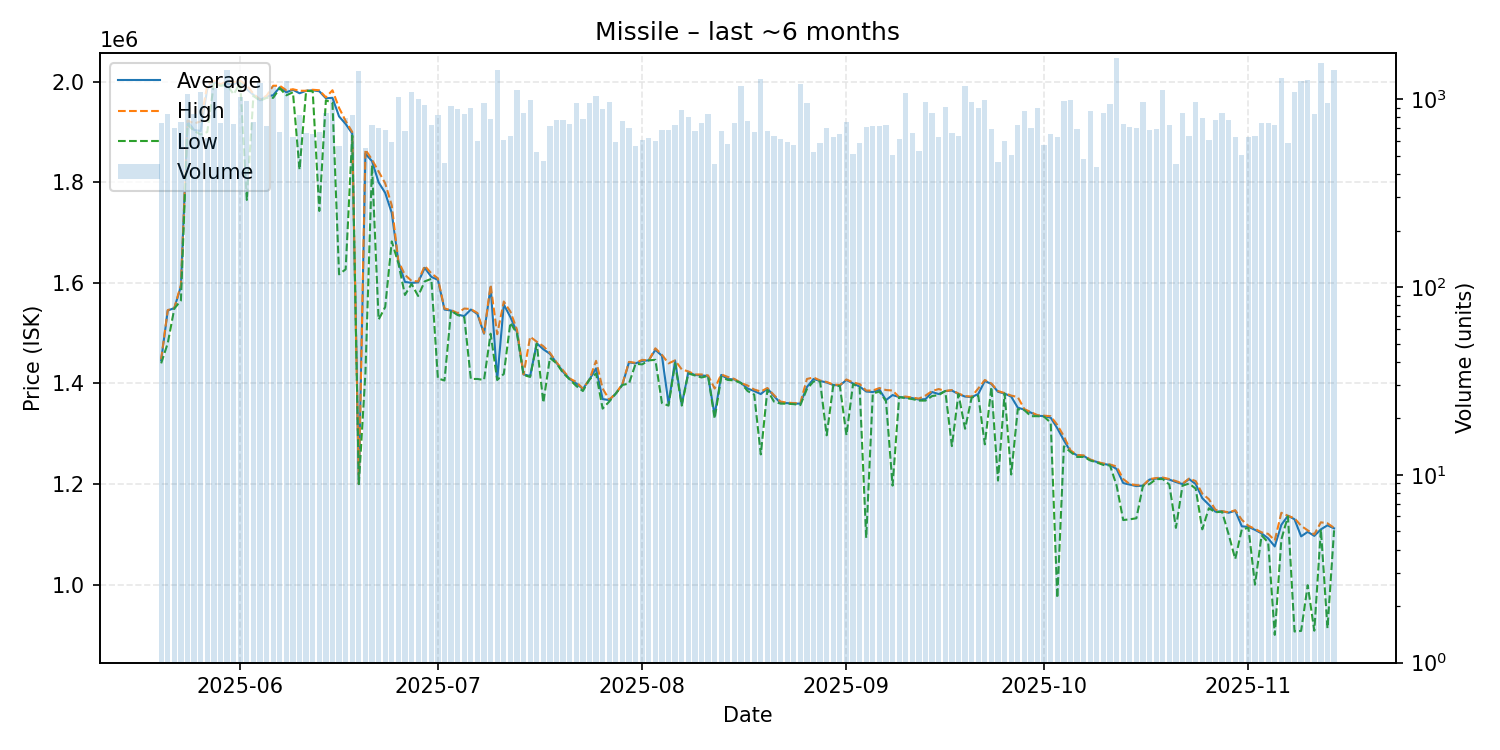

Source data for this figure (header and first rows):
date, average, highest, lowest, order_count, volume
2025-05-20, 1446000, 1448000, 1440000, 279, 749
2025-05-21, 1545000, 1546000, 1480000, 279, 831
2025-05-22, 1550000, 1550000, 1549000, 222, 699
2025-05-23, 1593000, 1596000, 1565000, 317, 761
2025-05-24, 1922000, 1923000, 1915000, 393, 1069
2025-05-25, 1904000, 1917000, 1902000, 384, 838
2025-05-26, 1902000, 1921000, 1895000, 341, 1087
2025-05-27, 1986000, 1993000, 1900000, 250, 621
2025-05-28, 2000000, 2002000, 1996000, 340, 1143
2025-05-29, 1993000, 1995000, 1992000, 324, 744
2025-05-30, 1996000, 2001000, 1993500, 333, 1431
2025-05-31, 1995000, 1999000, 1975000, 338, 739
2025-06-01, 2001000, 2002000, 1998000, 377, 1029
2025-06-02, 1985000, 1993000, 1765000, 330, 983
2025-06-03, 1974000, 1976000, 1972000, 309, 754
2025-06-04, 1963000, 1965000, 1962000, 304, 1220
2025-06-05, 1971000, 1972000, 1968000, 332, 718
2025-06-06, 1973000, 1992000, 1968000, 314, 1182
2025-06-07, 1989000, 1992000, 1987000, 329, 667
2025-06-08, 1979000, 1983000, 1973000, 453, 1247
2025-06-09, 1984000, 1985000, 1979000, 258, 630
2025-06-10, 1977000, 1982000, 1825000, 283, 820
2025-06-11, 1982000, 1982000, 1982000, 245, 664
2025-06-12, 1983000, 1984000, 1981000, 232, 654
2025-06-13, 1981000, 1983000, 1743000, 310, 671
2025-06-14, 1967000, 1969000, 1963000, 341, 842
2025-06-15, 1968000, 1983000, 1958000, 347, 1002
2025-06-16, 1931000, 1948000, 1617000, 245, 566
2025-06-17, 1916000, 1922000, 1627000, 280, 795
2025-06-18, 1897000, 1900000, 1893000, 362, 826
2025-06-19, 1200000, 1200000, 1200000, 297, 1420
2025-06-20, 1857000, 1865000, 1421000, 307, 553
2025-06-21, 1842000, 1845000, 1834000, 323, 729
2025-06-22, 1800000, 1821500, 1527000, 292, 705
2025-06-23, 1779000, 1798000, 1552000, 290, 682
2025-06-24, 1739000, 1754000, 1682500, 283, 590
2025-06-25, 1642000, 1643000, 1639000, 275, 1023
2025-06-26, 1602000, 1616000, 1576000, 227, 679
2025-06-27, 1600000, 1604000, 1598000, 300, 1094
2025-06-28, 1601000, 1603000, 1574000, 300, 1001
2025-06-29, 1630000, 1634000, 1603000, 342, 927
2025-06-30, 1612000, 1619000, 1608000, 246, 732
2025-07-01, 1606000, 1609000, 1410000, 257, 826
2025-07-02, 1547000, 1549000, 1406000, 208, 460
2025-07-03, 1545000, 1546000, 1545000, 246, 926
2025-07-04, 1537000, 1540000, 1536000, 268, 889
2025-07-05, 1534000, 1549000, 1532000, 319, 833
2025-07-06, 1547000, 1548000, 1409000, 336, 895
2025-07-07, 1538000, 1540000, 1409000, 249, 603
2025-07-08, 1499000, 1500000, 1407000, 263, 958
2025-07-09, 1592000, 1596000, 1499000, 218, 787
2025-07-10, 1408000, 1498000, 1407000, 258, 1429
2025-07-11, 1557000, 1563000, 1419000, 218, 607
2025-07-12, 1532000, 1543000, 1521000, 264, 637
2025-07-13, 1502000, 1507000, 1499000, 318, 1122
2025-07-14, 1418000, 1418000, 1417000, 225, 850
2025-07-15, 1415000, 1493000, 1413000, 269, 991
2025-07-16, 1480000, 1483000, 1479000, 201, 525
2025-07-17, 1468000, 1474000, 1362000, 204, 469
2025-07-18, 1459000, 1461000, 1451000, 219, 722
... 119 more rows
